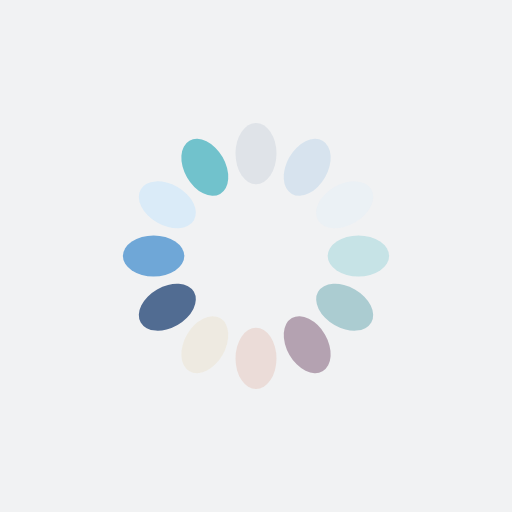
t = 0.00 s
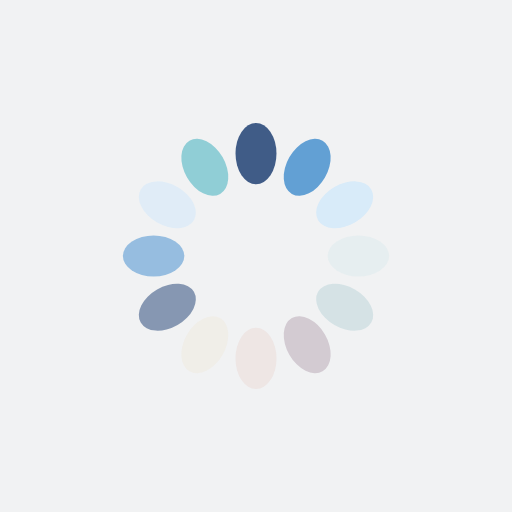
t = 0.25 s
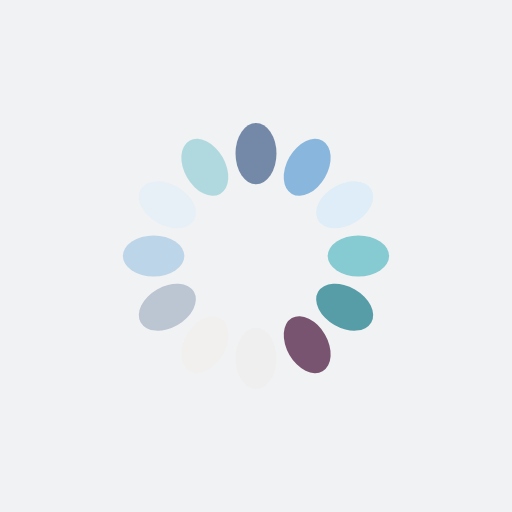
t = 0.50 s
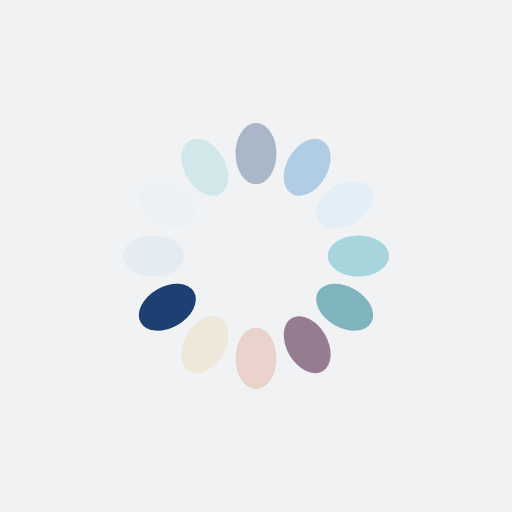
t = 0.75 s

The animated SVG that drew these frames (rendered in a browser with its animation timeline set to each time). Animation: 12 SMIL elements (animate=12); one cycle of 1.00 s, repeats indefinitely.

<?xml version="1.0" encoding="utf-8"?>
<svg xmlns="http://www.w3.org/2000/svg" xmlns:xlink="http://www.w3.org/1999/xlink" style="margin: auto; background: rgb(241, 242, 243); display: block; shape-rendering: auto;" width="200px" height="200px" viewBox="0 0 100 100" preserveAspectRatio="xMidYMid">
<g transform="rotate(0 50 50)">
  <rect x="46" y="24" rx="4" ry="6" width="8" height="12" fill="#1d3f72">
    <animate attributeName="opacity" values="1;0" keyTimes="0;1" dur="1s" begin="-0.9166666666666666s" repeatCount="indefinite"></animate>
  </rect>
</g><g transform="rotate(30 50 50)">
  <rect x="46" y="24" rx="4" ry="6" width="8" height="12" fill="#5699d2">
    <animate attributeName="opacity" values="1;0" keyTimes="0;1" dur="1s" begin="-0.8333333333333334s" repeatCount="indefinite"></animate>
  </rect>
</g><g transform="rotate(60 50 50)">
  <rect x="46" y="24" rx="4" ry="6" width="8" height="12" fill="#d8ebf9">
    <animate attributeName="opacity" values="1;0" keyTimes="0;1" dur="1s" begin="-0.75s" repeatCount="indefinite"></animate>
  </rect>
</g><g transform="rotate(90 50 50)">
  <rect x="46" y="24" rx="4" ry="6" width="8" height="12" fill="#71c2cc">
    <animate attributeName="opacity" values="1;0" keyTimes="0;1" dur="1s" begin="-0.6666666666666666s" repeatCount="indefinite"></animate>
  </rect>
</g><g transform="rotate(120 50 50)">
  <rect x="46" y="24" rx="4" ry="6" width="8" height="12" fill="#4996a2">
    <animate attributeName="opacity" values="1;0" keyTimes="0;1" dur="1s" begin="-0.5833333333333334s" repeatCount="indefinite"></animate>
  </rect>
</g><g transform="rotate(150 50 50)">
  <rect x="46" y="24" rx="4" ry="6" width="8" height="12" fill="#785471">
    <animate attributeName="opacity" values="1;0" keyTimes="0;1" dur="1s" begin="-0.5s" repeatCount="indefinite"></animate>
  </rect>
</g><g transform="rotate(180 50 50)">
  <rect x="46" y="24" rx="4" ry="6" width="8" height="12" fill="#e8cdc5">
    <animate attributeName="opacity" values="1;0" keyTimes="0;1" dur="1s" begin="-0.4166666666666667s" repeatCount="indefinite"></animate>
  </rect>
</g><g transform="rotate(210 50 50)">
  <rect x="46" y="24" rx="4" ry="6" width="8" height="12" fill="#eee7d8">
    <animate attributeName="opacity" values="1;0" keyTimes="0;1" dur="1s" begin="-0.3333333333333333s" repeatCount="indefinite"></animate>
  </rect>
</g><g transform="rotate(240 50 50)">
  <rect x="46" y="24" rx="4" ry="6" width="8" height="12" fill="#1d3f72">
    <animate attributeName="opacity" values="1;0" keyTimes="0;1" dur="1s" begin="-0.25s" repeatCount="indefinite"></animate>
  </rect>
</g><g transform="rotate(270 50 50)">
  <rect x="46" y="24" rx="4" ry="6" width="8" height="12" fill="#5699d2">
    <animate attributeName="opacity" values="1;0" keyTimes="0;1" dur="1s" begin="-0.16666666666666666s" repeatCount="indefinite"></animate>
  </rect>
</g><g transform="rotate(300 50 50)">
  <rect x="46" y="24" rx="4" ry="6" width="8" height="12" fill="#d8ebf9">
    <animate attributeName="opacity" values="1;0" keyTimes="0;1" dur="1s" begin="-0.08333333333333333s" repeatCount="indefinite"></animate>
  </rect>
</g><g transform="rotate(330 50 50)">
  <rect x="46" y="24" rx="4" ry="6" width="8" height="12" fill="#71c2cc">
    <animate attributeName="opacity" values="1;0" keyTimes="0;1" dur="1s" begin="0s" repeatCount="indefinite"></animate>
  </rect>
</g>
<!-- [ldio] generated by https://loading.io/ --></svg>
